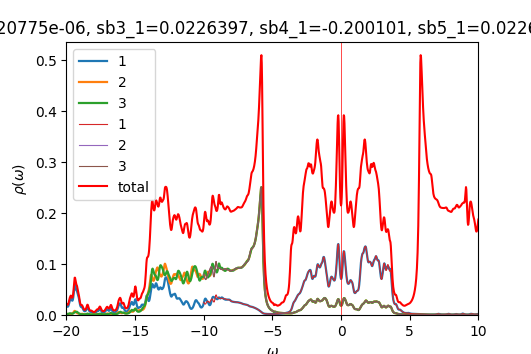

The table this chart was drawn from, first rows:
w	up_1	up_2	up_3	down_1	down_2	down_3	cumul_up_1	cumul_up_2	cumul_up_3	cumul_down_1	cumul_down_2	cumul_down_3	
-20	0.01767	0.002255	0.00191	6.78144e-05	4.49631e-05	4.49624e-05	0	0	0	0	0	0
-19.98	0.01754	0.002172	0.001947	6.8011e-05	4.50539e-05	4.50533e-05	0.0004384	5.43065e-05	4.86738e-05	1.70028e-06	1.12635e-06	1.12633e-06
-19.95	0.01689	0.002016	0.001936	6.82097e-05	4.51449e-05	4.51445e-05	0.0008607	0.0001047	9.708e-05	3.40552e-06	2.25497e-06	2.25494e-06
-19.93	0.01631	0.001849	0.001942	6.84077e-05	4.52362e-05	4.5236e-05	0.001268	0.0001509	0.0001456	5.11571e-06	3.38588e-06	3.38584e-06
-19.9	0.01627	0.001723	0.002012	6.8598e-05	4.53274e-05	4.53275e-05	0.001675	0.000194	0.0001959	6.83066e-06	4.51906e-06	4.51903e-06
-19.88	0.01698	0.001656	0.002171	6.87731e-05	4.54184e-05	4.54188e-05	0.0021	0.0002354	0.0002502	8.54999e-06	5.65452e-06	5.6545e-06
-19.85	0.01852	0.00165	0.002424	6.8935e-05	4.55093e-05	4.551e-05	0.002563	0.0002766	0.0003108	1.02734e-05	6.79225e-06	6.79225e-06
-19.82	0.0208	0.0017	0.002751	6.90922e-05	4.56002e-05	4.56012e-05	0.003083	0.0003192	0.0003796	1.20007e-05	7.93226e-06	7.93228e-06
-19.8	0.02354	0.001795	0.003089	6.92484e-05	4.56915e-05	4.56927e-05	0.003671	0.000364	0.0004568	1.37319e-05	9.07455e-06	9.0746e-06
-19.77	0.02626	0.001921	0.003344	6.9402e-05	4.57832e-05	4.57844e-05	0.004328	0.0004121	0.0005404	1.54669e-05	1.02191e-05	1.02192e-05
-19.75	0.02856	0.002064	0.003434	6.95533e-05	4.58752e-05	4.58763e-05	0.005042	0.0004637	0.0006263	1.72058e-05	1.1366e-05	1.13661e-05
-19.73	0.03034	0.002222	0.003363	6.97055e-05	4.59676e-05	4.59685e-05	0.0058	0.0005192	0.0007103	1.89484e-05	1.25152e-05	1.25153e-05
-19.7	0.03172	0.002385	0.003208	6.98622e-05	4.60605e-05	4.60611e-05	0.006593	0.0005788	0.0007905	2.0695e-05	1.36667e-05	1.36669e-05
-19.68	0.03241	0.002528	0.003033	7.00247e-05	4.61537e-05	4.61542e-05	0.007403	0.000642	0.0008664	2.24456e-05	1.48206e-05	1.48207e-05
-19.65	0.03188	0.002624	0.002855	7.0193e-05	4.62473e-05	4.62477e-05	0.008201	0.0007076	0.0009378	2.42004e-05	1.59767e-05	1.59769e-05
-19.62	0.03034	0.002697	0.002696	7.03662e-05	4.63413e-05	4.63416e-05	0.008959	0.0007751	0.001005	2.59596e-05	1.71353e-05	1.71354e-05
-19.6	0.02874	0.002811	0.002598	7.05435e-05	4.64356e-05	4.64358e-05	0.009677	0.0008453	0.00107	2.77231e-05	1.82962e-05	1.82963e-05
-19.57	0.02804	0.00303	0.002594	7.07241e-05	4.65304e-05	4.65305e-05	0.01038	0.0009211	0.001135	2.94912e-05	1.94594e-05	1.94596e-05
-19.55	0.02876	0.003402	0.002705	7.09077e-05	4.66254e-05	4.66255e-05	0.0111	0.001006	0.001203	3.12639e-05	2.06251e-05	2.06252e-05
-19.52	0.03116	0.003965	0.002946	7.10939e-05	4.67208e-05	4.67208e-05	0.01188	0.001105	0.001276	3.30413e-05	2.17931e-05	2.17933e-05
-19.5	0.0354	0.00475	0.003332	7.12827e-05	4.68166e-05	4.68165e-05	0.01276	0.001224	0.00136	3.48234e-05	2.29635e-05	2.29637e-05
-19.48	0.04143	0.005745	0.003872	7.14739e-05	4.69127e-05	4.69125e-05	0.0138	0.001368	0.001456	3.66102e-05	2.41363e-05	2.41365e-05
-19.45	0.04858	0.006824	0.004533	7.16673e-05	4.70091e-05	4.70089e-05	0.01501	0.001538	0.00157	3.84019e-05	2.53115e-05	2.53117e-05
-19.43	0.05524	0.007705	0.005206	7.18624e-05	4.71059e-05	4.71056e-05	0.01639	0.001731	0.0017	4.01984e-05	2.64892e-05	2.64893e-05
-19.4	0.05924	0.008059	0.00572	7.2059e-05	4.7203e-05	4.72026e-05	0.01787	0.001932	0.001843	4.19999e-05	2.76693e-05	2.76694e-05
-19.38	0.05936	0.007752	0.00596	7.22572e-05	4.73004e-05	4.73e-05	0.01936	0.002126	0.001992	4.38063e-05	2.88518e-05	2.88519e-05
-19.35	0.05644	0.006956	0.005995	7.24579e-05	4.73982e-05	4.73977e-05	0.02077	0.0023	0.002142	4.56178e-05	3.00367e-05	3.00368e-05
-19.32	0.05267	0.006	0.006016	7.26624e-05	4.74964e-05	4.74958e-05	0.02209	0.00245	0.002292	4.74344e-05	3.12241e-05	3.12242e-05
-19.3	0.0499	0.005148	0.006159	7.2872e-05	4.7595e-05	4.75943e-05	0.02333	0.002579	0.002446	4.92562e-05	3.2414e-05	3.24141e-05
-19.27	0.04856	0.004503	0.006375	7.30875e-05	4.76941e-05	4.76932e-05	0.02455	0.002691	0.002605	5.10833e-05	3.36064e-05	3.36064e-05
-19.25	0.04775	0.004045	0.006446	7.33088e-05	4.77936e-05	4.77925e-05	0.02574	0.002792	0.002767	5.29161e-05	3.48012e-05	3.48012e-05
-19.23	0.04627	0.003708	0.006173	7.35332e-05	4.78935e-05	4.78921e-05	0.0269	0.002885	0.002921	5.47544e-05	3.59985e-05	3.59985e-05
-19.2	0.04384	0.003441	0.005584	7.37544e-05	4.79936e-05	4.79921e-05	0.02799	0.002971	0.003061	5.65982e-05	3.71984e-05	3.71983e-05
-19.18	0.04113	0.003219	0.004876	7.3966e-05	4.80938e-05	4.80923e-05	0.02902	0.003052	0.003182	5.84474e-05	3.84007e-05	3.84007e-05
-19.15	0.03881	0.003034	0.004224	7.4169e-05	4.8194e-05	4.81928e-05	0.02999	0.003127	0.003288	6.03016e-05	3.96056e-05	3.96055e-05
-19.12	0.03672	0.002864	0.003678	7.43718e-05	4.82945e-05	4.82937e-05	0.03091	0.003199	0.00338	6.21609e-05	4.08129e-05	4.08128e-05
-19.1	0.03401	0.002673	0.003205	7.45828e-05	4.83956e-05	4.8395e-05	0.03176	0.003266	0.00346	6.40255e-05	4.20228e-05	4.20227e-05
-19.07	0.03028	0.002456	0.002779	7.48074e-05	4.84972e-05	4.84971e-05	0.03252	0.003327	0.00353	6.58957e-05	4.32352e-05	4.32351e-05
-19.05	0.02609	0.002248	0.002406	7.50492e-05	4.85996e-05	4.85998e-05	0.03317	0.003383	0.00359	6.77719e-05	4.44502e-05	4.44501e-05
-19.02	0.02229	0.002089	0.002104	7.53118e-05	4.87028e-05	4.87033e-05	0.03373	0.003436	0.003642	6.96547e-05	4.56678e-05	4.56677e-05
-19	0.01934	0.002001	0.001873	7.55982e-05	4.88068e-05	4.88078e-05	0.03421	0.003486	0.003689	7.15447e-05	4.6888e-05	4.68879e-05
-18.98	0.01734	0.001991	0.001707	7.5907e-05	4.89118e-05	4.89131e-05	0.03464	0.003536	0.003732	7.34423e-05	4.81108e-05	4.81107e-05
-18.95	0.01619	0.002059	0.001592	7.62236e-05	4.90173e-05	4.90191e-05	0.03505	0.003587	0.003772	7.53479e-05	4.93362e-05	4.93362e-05
-18.93	0.01573	0.002192	0.001517	7.6514e-05	4.91228e-05	4.91248e-05	0.03544	0.003642	0.00381	7.72608e-05	5.05643e-05	5.05643e-05
-18.9	0.01565	0.002348	0.001465	7.67381e-05	4.92271e-05	4.92291e-05	0.03583	0.0037	0.003846	7.91792e-05	5.1795e-05	5.1795e-05
-18.88	0.01548	0.002443	0.00142	7.68867e-05	4.93298e-05	4.93315e-05	0.03622	0.003762	0.003882	8.11014e-05	5.30282e-05	5.30283e-05
-18.85	0.01473	0.002395	0.001365	7.69919e-05	4.94317e-05	4.9433e-05	0.03659	0.003821	0.003916	8.30262e-05	5.4264e-05	5.42642e-05
-18.82	0.01336	0.002207	0.001299	7.70939e-05	4.95336e-05	4.95346e-05	0.03692	0.003877	0.003948	8.49535e-05	5.55023e-05	5.55025e-05
-18.8	0.01175	0.001961	0.001234	7.7214e-05	4.96363e-05	4.96371e-05	0.03722	0.003926	0.003979	8.68839e-05	5.67432e-05	5.67435e-05
-18.77	0.01029	0.001732	0.001183	7.73566e-05	4.97399e-05	4.97405e-05	0.03747	0.003969	0.004009	8.88178e-05	5.79867e-05	5.7987e-05
-18.75	0.009144	0.001552	0.001151	7.75192e-05	4.98444e-05	4.98448e-05	0.0377	0.004008	0.004037	9.07558e-05	5.92328e-05	5.92331e-05
-18.73	0.008324	0.001424	0.001139	7.76973e-05	4.99495e-05	4.99498e-05	0.03791	0.004043	0.004066	9.26982e-05	6.04816e-05	6.04818e-05
-18.7	0.007799	0.001341	0.001147	7.78875e-05	5.00553e-05	5.00555e-05	0.03811	0.004077	0.004095	9.46454e-05	6.1733e-05	6.17332e-05
-18.68	0.007536	0.001297	0.001178	7.80868e-05	5.01616e-05	5.01617e-05	0.03829	0.004109	0.004124	9.65976e-05	6.2987e-05	6.29873e-05
-18.65	0.007524	0.001287	0.001234	7.82935e-05	5.02685e-05	5.02686e-05	0.03848	0.004141	0.004155	9.85549e-05	6.42437e-05	6.4244e-05
-18.62	0.007777	0.001313	0.001321	7.85063e-05	5.03759e-05	5.03759e-05	0.03868	0.004174	0.004188	0.0001005	6.55031e-05	6.55034e-05
-18.6	0.008332	0.001377	0.00145	7.87245e-05	5.04837e-05	5.04836e-05	0.03889	0.004209	0.004224	0.0001025	6.67652e-05	6.67655e-05
-18.57	0.009248	0.001486	0.00163	7.89478e-05	5.0592e-05	5.05919e-05	0.03912	0.004246	0.004265	0.0001045	6.803e-05	6.80303e-05
-18.55	0.01057	0.001644	0.001873	7.91761e-05	5.07008e-05	5.07006e-05	0.03938	0.004287	0.004312	0.0001064	6.92975e-05	6.92978e-05
-18.52	0.01227	0.001843	0.002172	7.94095e-05	5.08101e-05	5.08098e-05	0.03969	0.004333	0.004366	0.0001084	7.05678e-05	7.0568e-05
... 1,141 more rows
